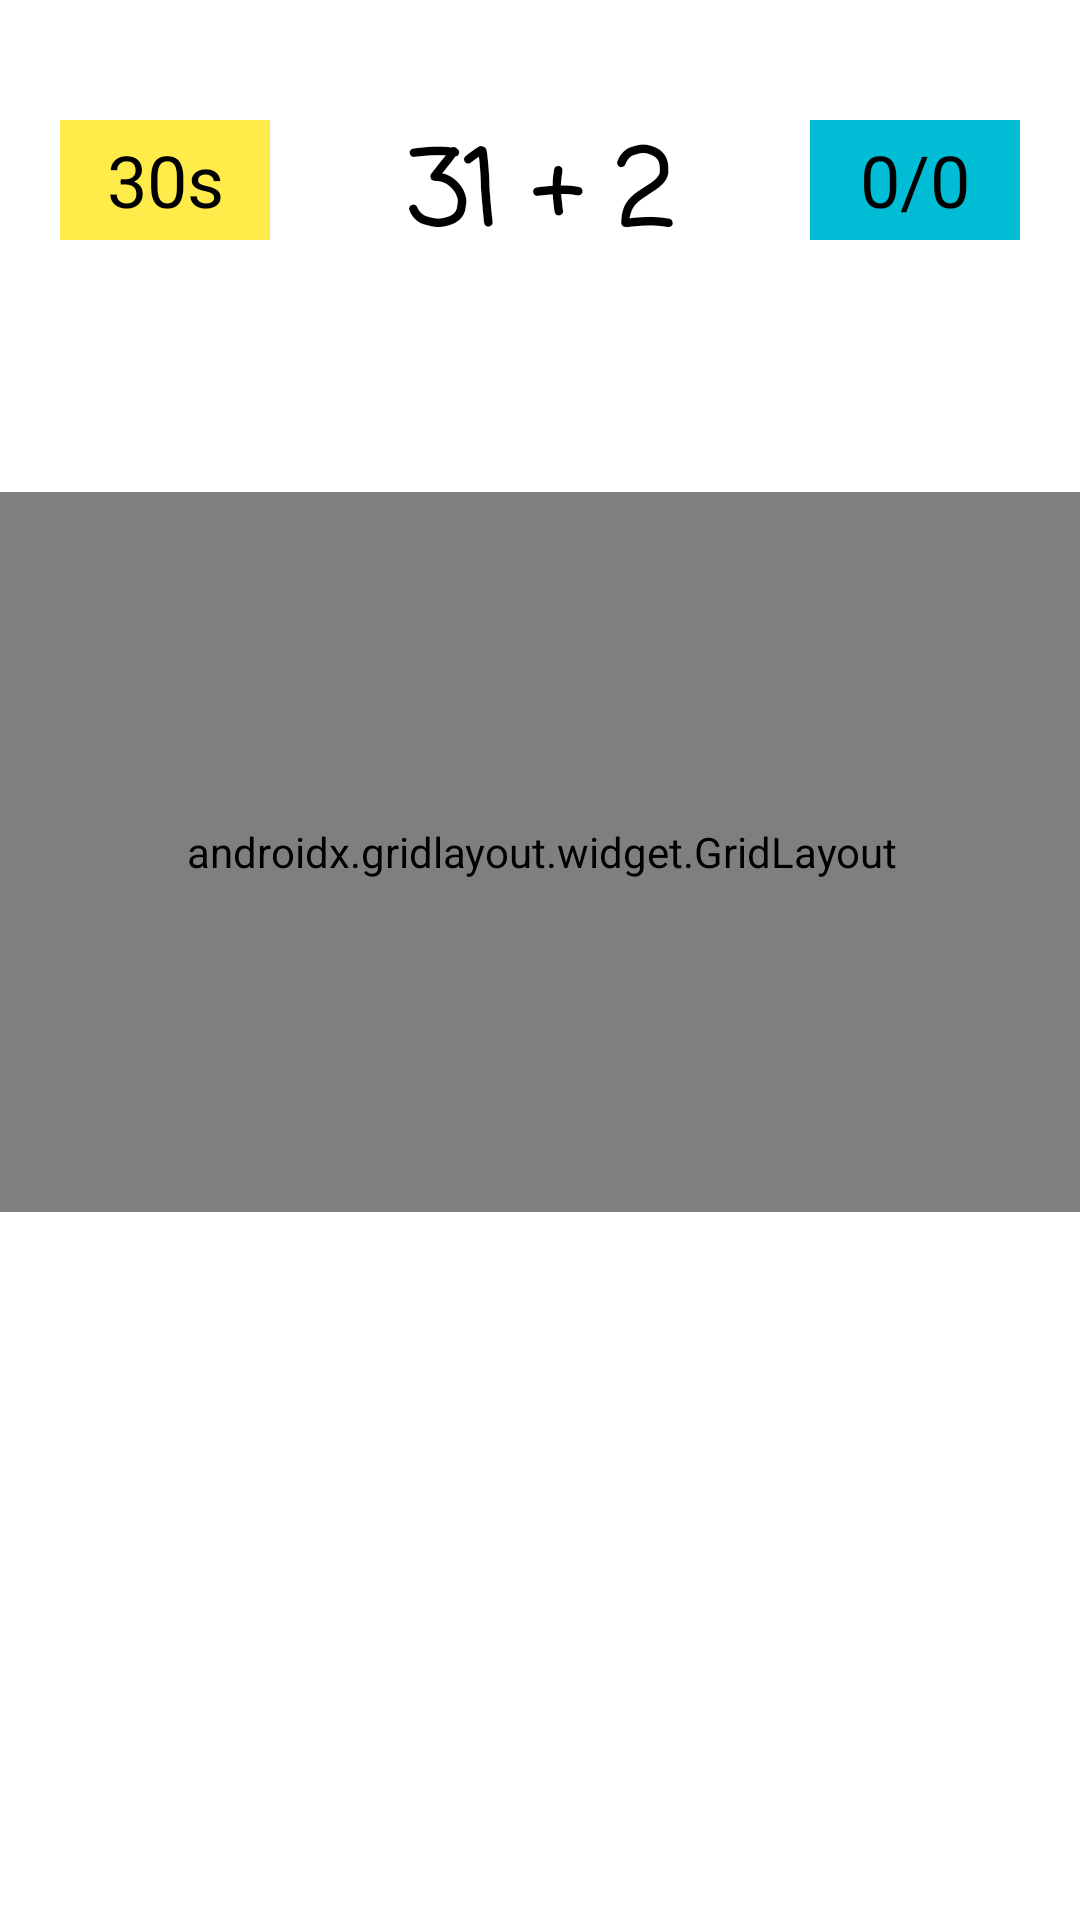

Produce the Android XML layout that renders to this screen, including the resource entries it uses.
<!-- AndroidManifest.xml: application theme Theme.TestYourBrain -->
<!-- res/layout/activity_main.xml -->
<?xml version="1.0" encoding="utf-8"?>
<androidx.constraintlayout.widget.ConstraintLayout xmlns:android="http://schemas.android.com/apk/res/android"
    xmlns:app="http://schemas.android.com/apk/res-auto"
    xmlns:tools="http://schemas.android.com/tools"
    android:layout_width="match_parent"
    android:layout_height="match_parent"
    tools:context=".MainActivity">

    <TextView
        android:id="@+id/textView2"
        android:layout_width="70dp"
        android:layout_height="40dp"
        android:layout_marginStart="20dp"
        android:layout_marginTop="40dp"
        android:background="#EBFFEB3B"
        android:gravity="center"
        android:text="@string/_30s"
        android:textColor="#000000"
        android:textSize="24sp"
        app:layout_constraintStart_toStartOf="parent"
        app:layout_constraintTop_toTopOf="parent"
        tools:ignore="TextSizeCheck" />

    <TextView
        android:id="@+id/textView"
        android:layout_width="70dp"
        android:layout_height="40dp"
        android:layout_marginTop="40dp"
        android:layout_marginEnd="20dp"
        android:background="#00BCD4"
        android:gravity="center"
        android:text="@string/_0_0"
        android:textColor="#000000"
        android:textSize="24sp"
        app:layout_constraintBottom_toBottomOf="@+id/textView2"
        app:layout_constraintEnd_toEndOf="parent"
        app:layout_constraintTop_toTopOf="parent"
        app:layout_constraintVertical_bias="0.0"
        tools:ignore="TextSizeCheck" />

    <TextView
        android:id="@+id/textView3"
        android:layout_width="180dp"
        android:layout_height="40dp"
        android:layout_marginTop="40dp"
        android:fontFamily="casual"
        android:gravity="center"
        android:text="@string/_31_2"
        android:textAlignment="center"
        android:textColor="#000000"
        android:textSize="34sp"
        android:textStyle="bold"
        android:visibility="visible"
        app:layout_constraintEnd_toStartOf="@+id/textView"
        app:layout_constraintHorizontal_bias="0.496"
        app:layout_constraintStart_toEndOf="@+id/textView2"
        app:layout_constraintTop_toTopOf="parent"
        tools:ignore="TextSizeCheck" />

    <androidx.gridlayout.widget.GridLayout
        android:id="@+id/gridLayout"
        android:layout_width="366dp"
        android:layout_height="240dp"
        android:layout_marginTop="84dp"
        android:visibility="visible"
        app:columnCount="2"
        app:layout_constraintEnd_toEndOf="parent"
        app:layout_constraintHorizontal_bias="0.488"
        app:layout_constraintStart_toStartOf="parent"
        app:layout_constraintTop_toBottomOf="@+id/textView3"
        app:rowCount="2">

        <Button
            android:id="@+id/button2"
            android:layout_width="wrap_content"
            android:layout_height="wrap_content"
            android:backgroundTint="#CBE21EE9"
            android:insetTop="0dp"
            android:insetBottom="0dp"
            android:onClick="chooseans"
            android:tag="0"
            android:text="@string/_32"
            android:textColor="#FFEE58"
            android:textSize="34sp"
            app:iconPadding="0dp"
            app:layout_column="0"
            app:layout_columnWeight="1"
            app:layout_gravity="fill"
            app:layout_row="0"
            app:layout_rowWeight="1" />

        <Button
            android:id="@+id/button3"
            android:layout_width="wrap_content"
            android:layout_height="wrap_content"
            android:backgroundTint="#8BC34A"
            android:insetTop="0dp"
            android:insetBottom="0dp"
            android:onClick="chooseans"
            android:tag="1"
            android:text="@string/_41"
            android:textColor="#795548"
            android:textSize="34sp"
            app:iconPadding="0dp"
            app:layout_column="0"
            app:layout_columnWeight="1"
            app:layout_gravity="fill"
            app:layout_row="1"
            app:layout_rowWeight="1" />

        <Button
            android:id="@+id/button4"
            android:layout_width="wrap_content"
            android:layout_height="wrap_content"
            android:backgroundTint="#2196F3"
            android:insetTop="0dp"
            android:insetBottom="0dp"
            android:onClick="chooseans"
            android:tag="2"
            android:text="@string/_40"
            android:textColor="#000000"
            android:textSize="34sp"
            app:iconPadding="0dp"
            app:layout_column="1"
            app:layout_columnWeight="1"
            app:layout_gravity="fill"
            app:layout_row="0"
            app:layout_rowWeight="1" />

        <Button
            android:id="@+id/button5"
            android:layout_width="wrap_content"
            android:layout_height="wrap_content"
            android:backgroundTint="#FF5722"
            android:insetTop="0dp"
            android:insetBottom="0dp"
            android:onClick="chooseans"
            android:tag="3"
            android:text="@string/_42"
            android:textSize="34sp"
            app:iconPadding="0dp"
            app:layout_column="1"
            app:layout_columnWeight="1"
            app:layout_gravity="fill"
            app:layout_row="1"
            app:layout_rowWeight="1" />
    </androidx.gridlayout.widget.GridLayout>

    <TextView
        android:id="@+id/textView4"
        android:layout_width="170dp"
        android:layout_height="53dp"
        android:layout_marginTop="44dp"
        android:gravity="center"
        android:textColor="#E91E63"
        android:textSize="24sp"
        app:layout_constraintEnd_toEndOf="parent"
        app:layout_constraintHorizontal_bias="0.518"
        app:layout_constraintStart_toStartOf="parent"
        app:layout_constraintTop_toBottomOf="@+id/gridLayout" />

</androidx.constraintlayout.widget.ConstraintLayout>
<!-- resources referenced by this layout -->
<resources>
  <string name="_0_0">0/0</string>
  <string name="_30s">30s</string>
  <string name="_31_2">31 + 2</string>
  <string name="_32">32</string>
  <string name="_40">40</string>
  <string name="_41">41</string>
  <string name="_42">42</string>
  <style name="Theme.TestYourBrain" parent="Theme.MaterialComponents.DayNight.DarkActionBar">
          
          <item name="colorPrimary">@color/purple_500</item>
          <item name="colorPrimaryVariant">@color/purple_700</item>
          <item name="colorOnPrimary">@color/white</item>
          
          <item name="colorSecondary">@color/teal_200</item>
          <item name="colorSecondaryVariant">@color/teal_700</item>
          <item name="colorOnSecondary">@color/black</item>
          
          <item name="android:statusBarColor">?attr/colorPrimaryVariant</item>
          
      </style>
  <!-- not gathered from this repository: default colours our renderer supplied (Android Studio template values) -->
  <color name="purple_500">#FF6200EE</color>
  <color name="purple_700">#FF3700B3</color>
  <color name="teal_200">#FF03DAC5</color>
  <color name="teal_700">#FF018786</color>
  <color name="black">#FF000000</color>
  <color name="white">#FFFFFFFF</color>
</resources>
